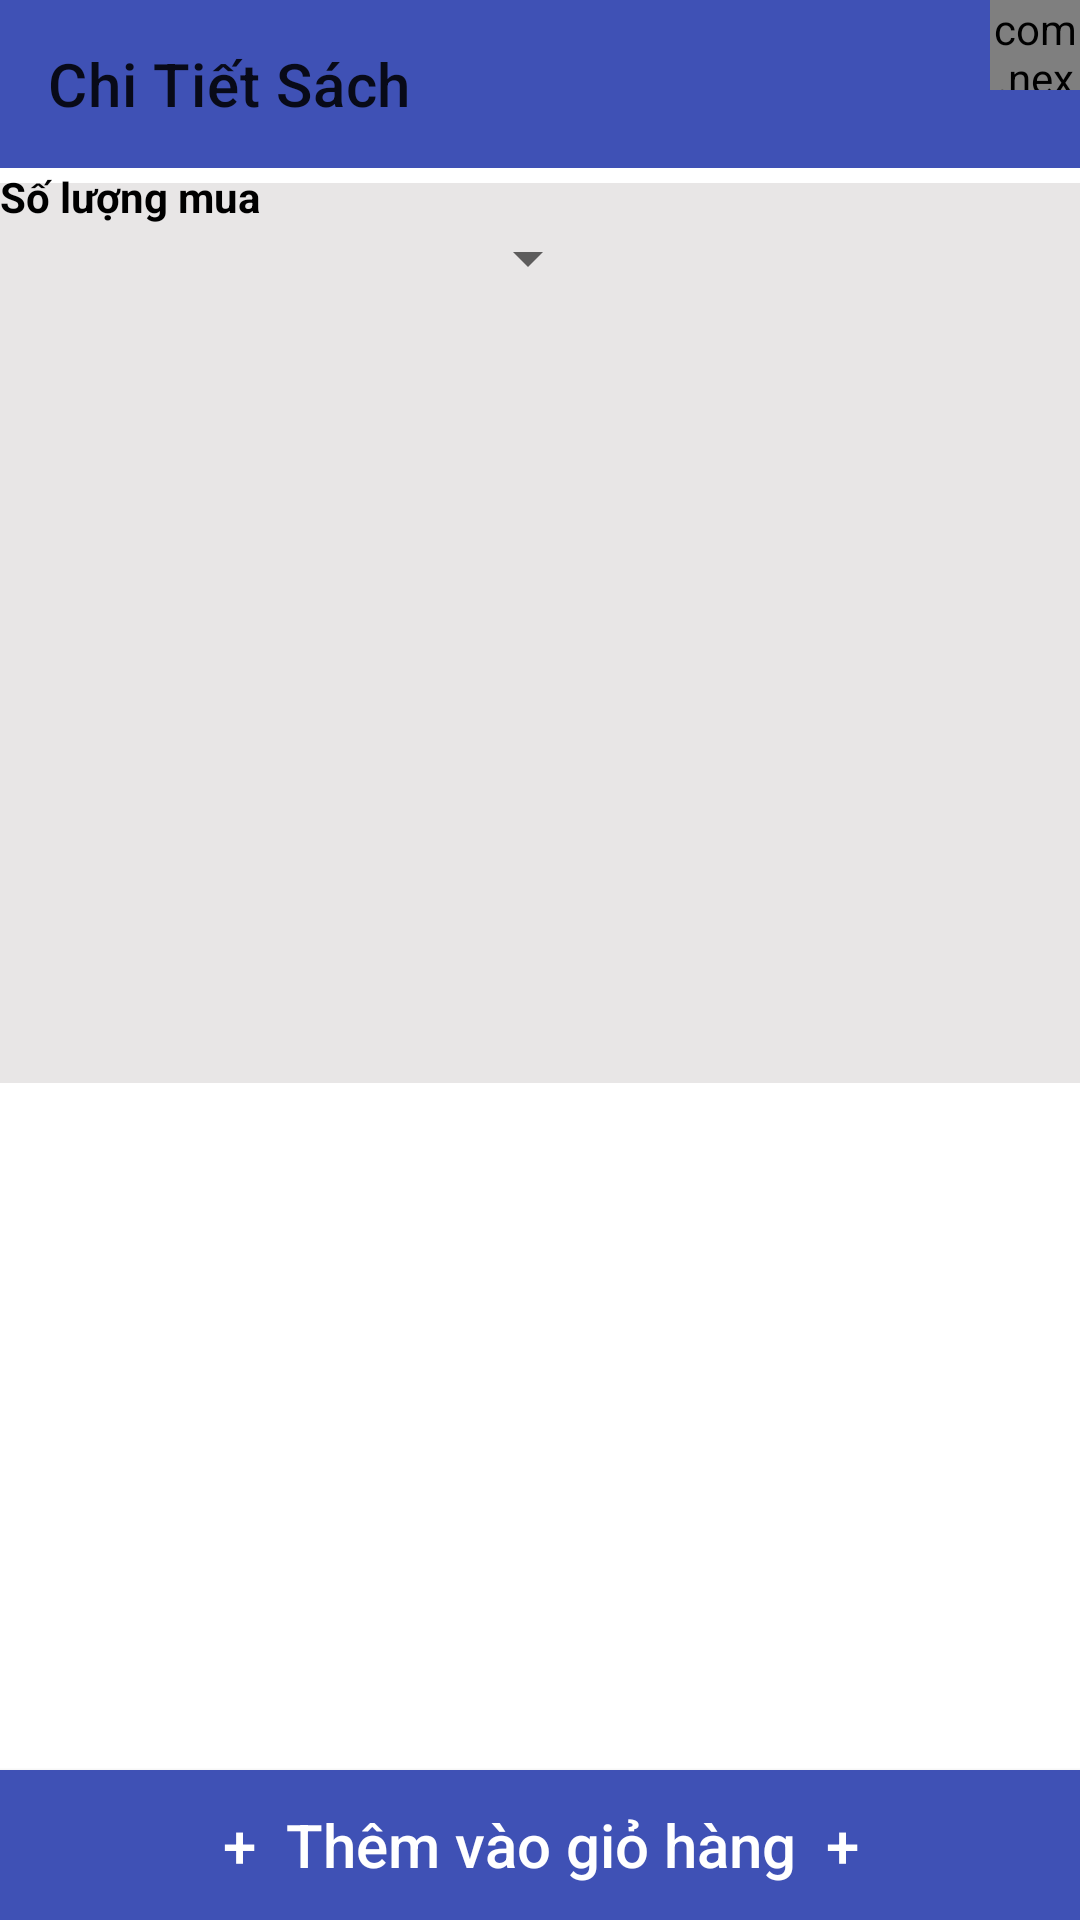

Layout XML and referenced resources for this Android screen:
<!-- AndroidManifest.xml: application theme Theme.Hoangthanhphuc0861 -->
<!-- res/layout/activity_main_chitiet_sach.xml -->
<?xml version="1.0" encoding="utf-8"?>
<LinearLayout xmlns:android="http://schemas.android.com/apk/res/android"
    xmlns:app="http://schemas.android.com/apk/res-auto"
    xmlns:tools="http://schemas.android.com/tools"
    android:layout_width="match_parent"
    android:layout_height="match_parent"
    android:orientation="vertical"
    tools:context=".Activity.MainActivity_ChitietSach">



   <androidx.appcompat.widget.Toolbar
       android:id="@+id/androidxtoolbar"
       android:layout_width="match_parent"
       app:title="Chi Tiết Sách"

       android:background="#3F51B5"
       android:layout_height="?attr/actionBarSize">

      <LinearLayout
          android:layout_width="wrap_content"
          android:layout_gravity="right"
          android:orientation="horizontal"
          android:layout_height="?attr/actionBarSize">

         <ImageView
             android:id="@+id/imgsearch"
             android:layout_marginTop="10dp"
             android:layout_marginRight="15dp"
             android:src="@drawable/ic_baseline_search_24"
             android:layout_width="40dp"
             android:layout_height="40dp"/>

         <FrameLayout
             android:id="@+id/trangchugiohang"
             android:layout_width="55dp"
             android:layout_height="?attr/actionBarSize">

            <ImageView
                android:layout_marginTop="10dp"
                android:src="@drawable/ic_baseline_shopping_cart_24"
                android:layout_width="40dp"
                android:layout_height="40dp"/>

            <com.nex3z.notificationbadge.NotificationBadge
                android:id="@+id/menu_sl"
                android:layout_gravity="top|right"
                android:layout_width="30dp"
                android:layout_height="30dp" />
         </FrameLayout>

      </LinearLayout>



   </androidx.appcompat.widget.Toolbar>

   <RelativeLayout
       android:layout_width="match_parent"
       android:layout_height="match_parent">

      <LinearLayout
          android:layout_width="match_parent"
          android:layout_height="300dp"
          android:layout_alignParentTop="true"
          android:layout_marginTop="5dp"
          android:background="#E8E6E6"
          android:orientation="vertical">

         <ImageView

             android:id="@+id/imgchitiet"
             android:layout_width="200dp"
             android:layout_height="280dp"

             android:layout_gravity="center" />
      </LinearLayout>




















      <LinearLayout
          android:layout_width="200dp"
          android:layout_height="60dp"
          android:layout_above="@+id/btnthem"
          android:layout_marginBottom="493dp"
          android:orientation="horizontal">

         <TextView
             android:layout_width="100dp"
             android:layout_height="60dp"
             android:text="Số lượng mua"

             android:textColor="@color/black"
             android:textStyle="bold" />

         <Spinner
             android:id="@+id/spinner"
             android:layout_width="100dp"
             android:layout_height="60dp" />
      </LinearLayout>

      <androidx.appcompat.widget.AppCompatButton
          android:id="@+id/btnthem"
          android:background="#3F51B5"
          android:layout_width="match_parent"
          android:layout_height="50dp"
          android:text="+  Thêm vào giỏ hàng  +"
          android:textSize="20dp"
          android:textAllCaps="false"
          android:textColor="@color/white"
          tools:ignore="HardcodedText"
          android:layout_alignParentBottom="true"
          />
   </RelativeLayout>









</LinearLayout>
<!-- resources referenced by this layout -->
<resources>
  <style name="Theme.Hoangthanhphuc0861" parent="Theme.MaterialComponents.DayNight.NoActionBar">
          
          <item name="colorPrimary">#3F51B5</item>
          <item name="colorPrimaryVariant">#3F51B5</item>
          <item name="colorOnPrimary">@color/white</item>
          
          <item name="colorSecondary">@color/teal_200</item>
          <item name="colorSecondaryVariant">@color/teal_700</item>
          <item name="colorOnSecondary">@color/black</item>
          
          <item name="android:statusBarColor">?attr/colorPrimaryVariant</item>
          
      </style>
  <!-- not gathered from this repository: default colours our renderer supplied (Android Studio template values) -->
  <color name="teal_200">#FF03DAC5</color>
  <color name="teal_700">#FF018786</color>
  <color name="black">#FF000000</color>
  <color name="white">#FFFFFFFF</color>
</resources>
